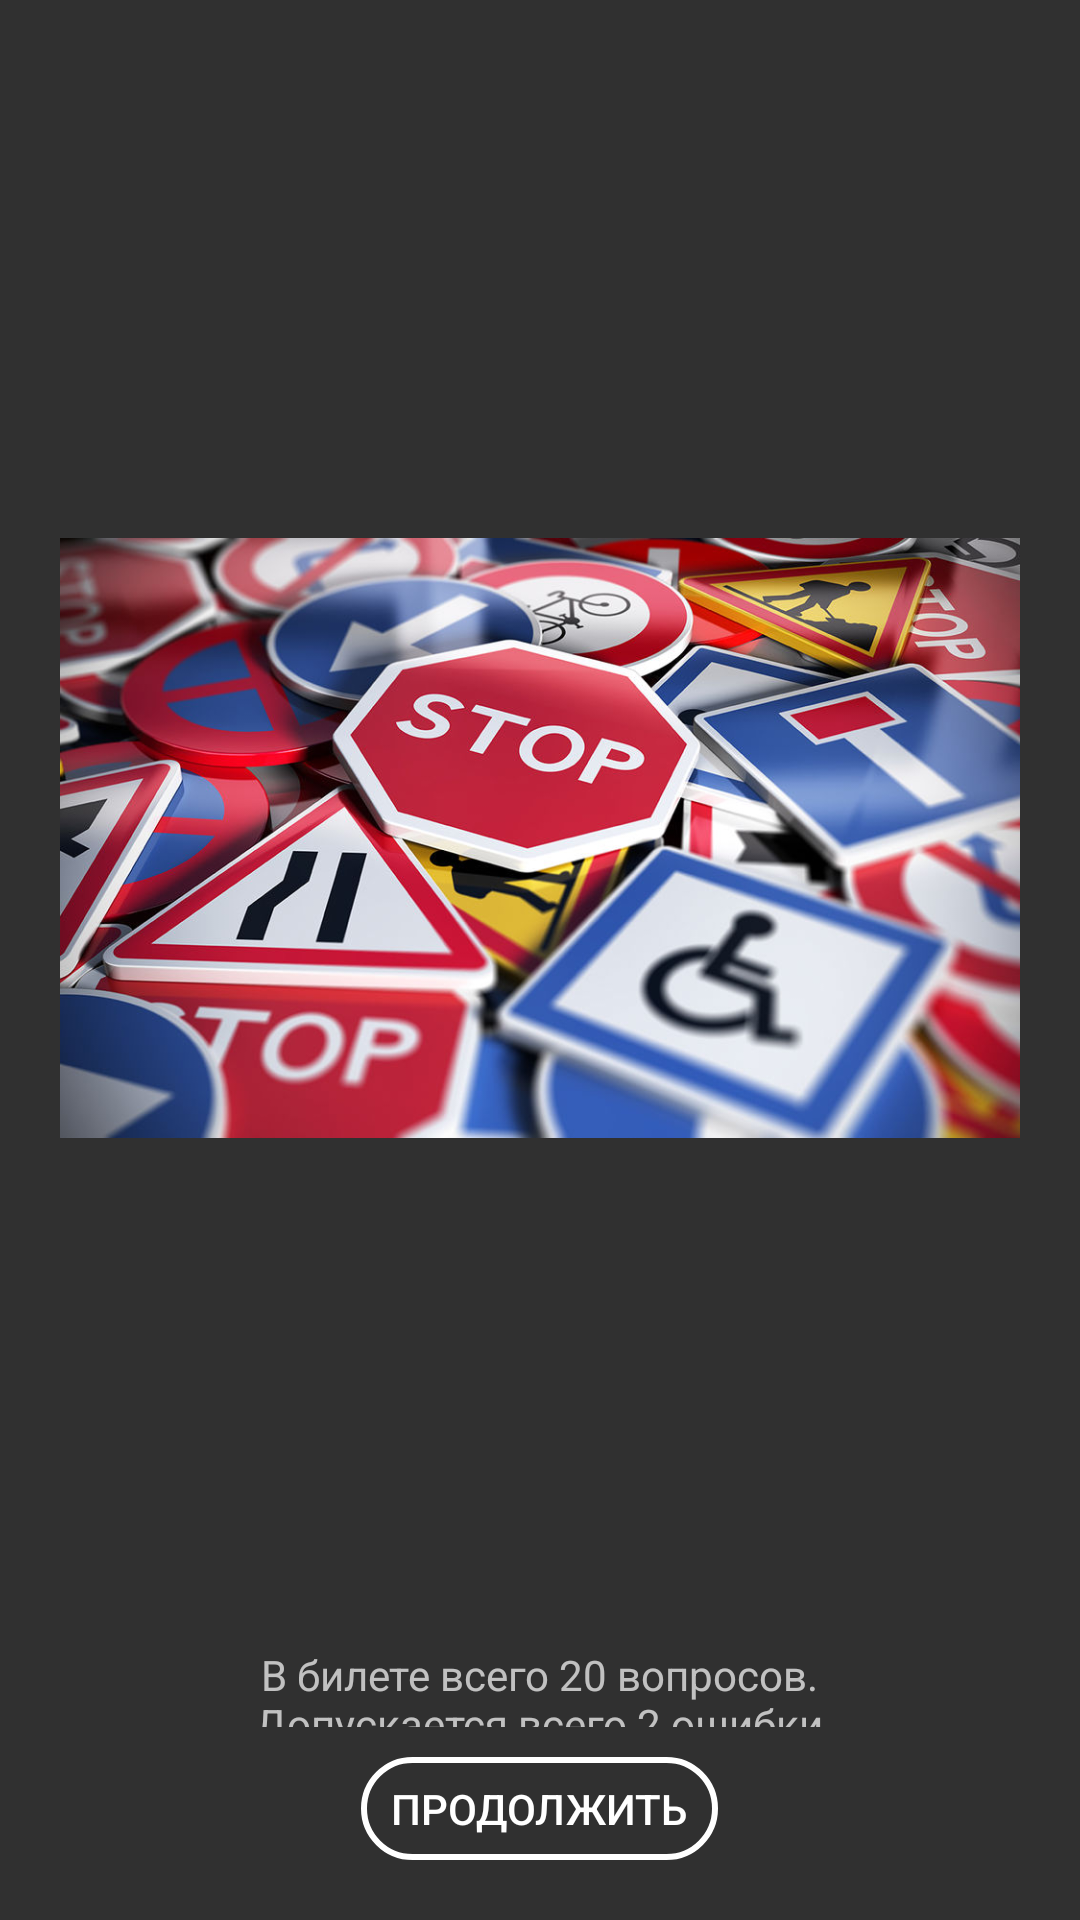

The Android layout XML behind this screen, and the referenced resources:
<!-- AndroidManifest.xml: application theme Theme.AppCompat.NoActionBar -->
<!-- res/layout/what_doing.xml -->
<?xml version="1.0" encoding="utf-8"?>
<LinearLayout xmlns:android="http://schemas.android.com/apk/res/android"
    android:orientation="vertical"
    android:layout_width="300dp"
    android:layout_height="500dp"
    android:id="@+id/prev"
    android:background="@drawable/background"
    android:layout_gravity="center"
    android:scaleType="centerCrop"
    android:layout_margin="10dp">
    <LinearLayout
        android:layout_width="match_parent"
        android:layout_height="wrap_content"
        android:orientation="vertical"
        android:padding="20dp"
        android:gravity="center">
        <ImageView
            android:layout_width="match_parent"
            android:layout_height="0dp"
            android:id="@+id/fpdd"
            android:layout_weight="60"
            android:src="@drawable/fpdd">
        </ImageView>
        <TextView
            android:layout_width="wrap_content"
            android:layout_height="0dp"
            android:id="@+id/descript"
            android:text="@string/descript"
            android:gravity="center"
            android:layout_weight="30"
            android:layout_marginTop="10dp">
        </TextView>
        <Button
            android:layout_width="wrap_content"
            android:layout_height="0dp"
            android:id="@+id/butcon1"
            android:background="@drawable/butbac1tik"
            android:layout_weight="10"
            android:text="Продолжить"
            android:paddingRight="10dp"
            android:paddingLeft="10dp"
            android:layout_marginTop="10dp"
            >
        </Button>
    </LinearLayout>
</LinearLayout>
<!-- resources referenced by this layout -->
<resources>
  <!-- drawable butbac1tik (drawable) -->
  <?xml version="1.0" encoding="utf-8"?>
  <selector xmlns:android="http://schemas.android.com/apk/res/android">
  <item android:state_pressed="false" android:drawable="@drawable/stylebut1"/>
  <item android:state_pressed="true" android:drawable="@drawable/stylebut2"/>
  </selector>
  <!-- drawable fpdd: jpg bitmap (drawable-v24, 127097 bytes) -->
  <string name="descript">В билете всего 20 вопросов.\n Допускается всего 2 ошибки.\n Рекомендую спустя время перерешивать.\n Желаю удачи!</string>
  <!-- drawable stylebut1 (drawable) -->
  <?xml version="1.0" encoding="utf-8"?>
  <shape xmlns:android="http://schemas.android.com/apk/res/android">
  <stroke android:width="2dp" android:color="@color/white"></stroke>
  <corners android:radius="30dp"></corners>
  </shape>
  <!-- drawable stylebut2 (drawable) -->
  <?xml version="1.0" encoding="utf-8"?>
  <shape xmlns:android="http://schemas.android.com/apk/res/android">
  <stroke android:width="2dp" android:color="@color/white"></stroke>
  <corners android:radius="30dp"></corners>
      <solid android:color="@color/buttons_back"/>
  </shape>
  <color name="white">#FFFFFFFF</color>
  <color name="buttons_back">#E91E63</color>
</resources>
